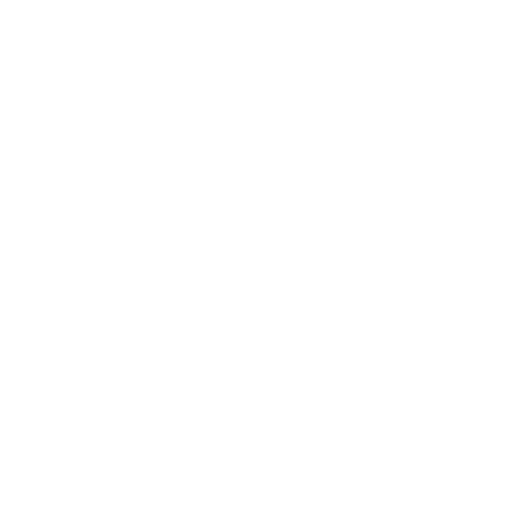
t = 0.00 s
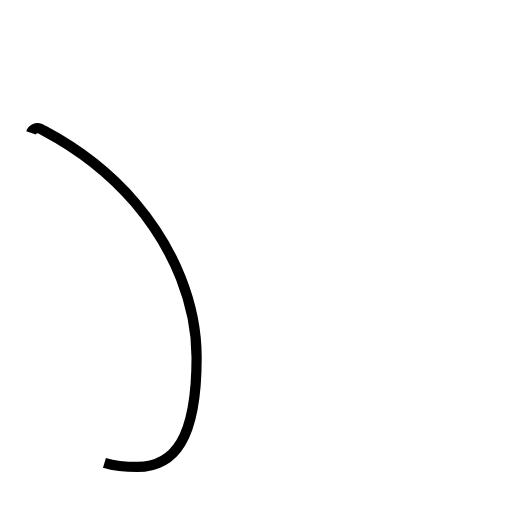
t = 1.39 s
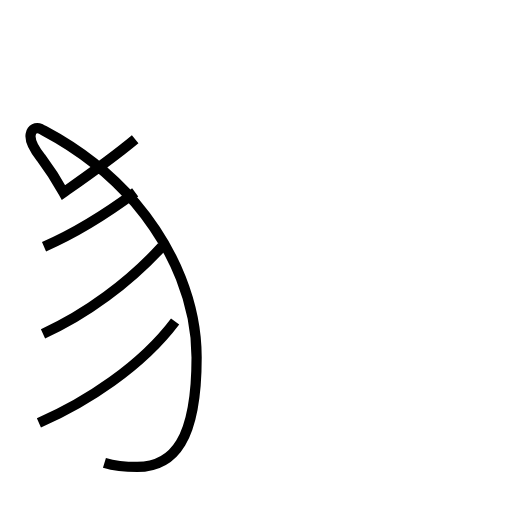
t = 3.11 s
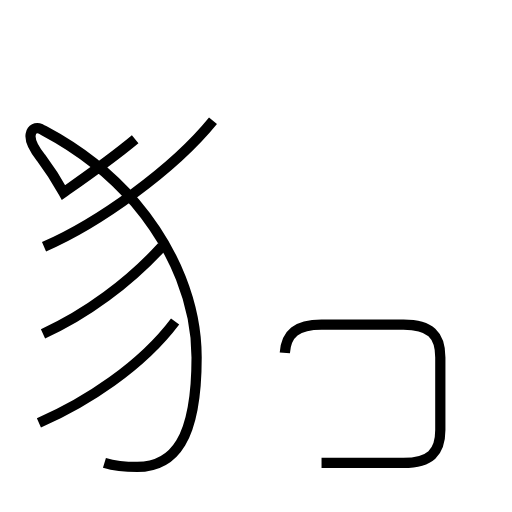
t = 4.60 s
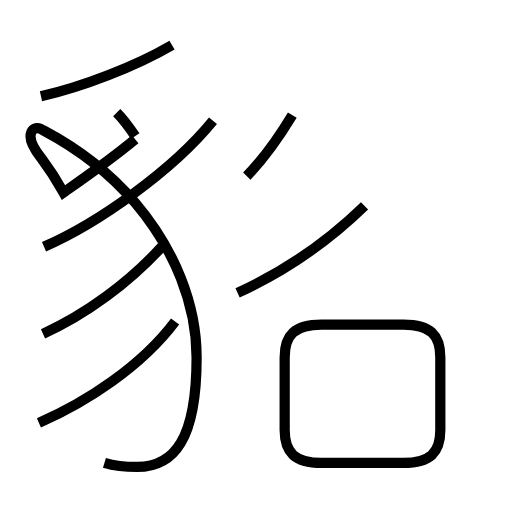
t = 6.17 s
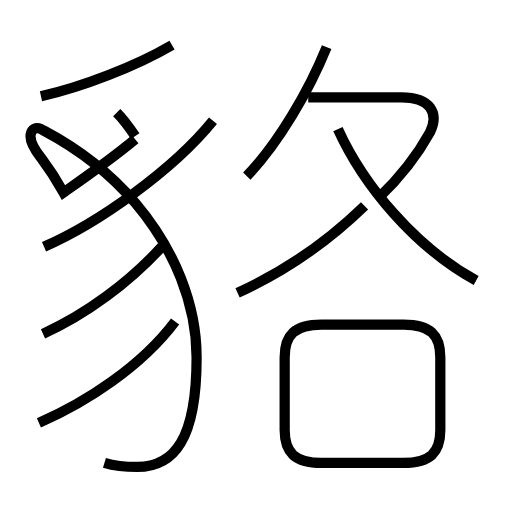
t = 7.70 s

The animated SVG that drew these frames (rendered in a browser with its animation timeline set to each time). Animation: 11 SMIL elements (animate=11); one cycle of 7.70 s.

<?xml version='1.0' encoding='utf-8'?>
<svg viewBox="0.0 -6.0 50.0 50.0" version="1.1" xmlns="http://www.w3.org/2000/svg"><rect x="-1000" y="-1000" width="2000" height="2000" stroke="white" fill="white" /><g style="fill:none;stroke:#000000;stroke-width:1"><path d="M 10.2 1.2 C 11.2 1.5 12.5 1.6 13.4 1.6 C 17.0 1.6 19.2 -1.1 19.2 -9.1 C 19.2 -14.2 17.1 -19.6 13.2 -24.2 C 9.2 -28.9 4.5 -31.1 4.0 -31.4 C 3.5 -31.6 3.1 -31.4 3.0 -30.9 C 2.9 -30.4 3.2 -29.6 4.0 -28.6 C 4.6 -27.8 5.7 -26.1 6.2 -25.2 C 8.2 -26.6 10.8 -28.4 13.2 -30.4 " transform="translate(0.0 38.0)" stroke-dasharray="61.92858459942029" stroke-dashoffset="61.92858459942029"><animate attributeName="stroke-dashoffset" from="61.92858459942029" to="0" dur="1.8578575379826086s" begin="0s" fill="freeze" /></path><path d="M 3.8 -2.7 C 8.4 -4.7 13.8 -8.2 17.1 -12.6 " transform="translate(0.0 38.0)" stroke-dasharray="16.750874805761097" stroke-dashoffset="16.750874805761097"><animate attributeName="stroke-dashoffset" from="16.750874805761097" to="0" dur="0.5025262441728329s" begin="1.8578575379826086s" fill="freeze" /></path><path d="M 4.2 -11.4 C 8.4 -13.3 12.6 -16.4 15.8 -19.9 " transform="translate(0.0 38.0)" stroke-dasharray="14.47437842779904" stroke-dashoffset="14.47437842779904"><animate attributeName="stroke-dashoffset" from="14.47437842779904" to="0" dur="0.4342313528339712s" begin="2.3603837821554414s" fill="freeze" /></path><path d="M 4.3 -19.9 C 9.6 -22.2 16.9 -27.4 20.8 -32.2 " transform="translate(0.0 38.0)" stroke-dasharray="20.73639130381439" stroke-dashoffset="20.73639130381439"><animate attributeName="stroke-dashoffset" from="20.73639130381439" to="0" dur="0.6220917391144317s" begin="2.794615134989413s" fill="freeze" /></path><path d="M 31.4 1.2 L 39.4 1.2 C 42.0 1.2 43.0 0.2 43.0 -2.0 L 43.0 -9.1 C 43.0 -11.3 42.0 -12.3 39.4 -12.3 L 31.4 -12.3 C 28.8 -12.3 27.8 -11.3 27.8 -9.1 L 27.8 -2.0 C 27.8 0.2 28.8 1.2 31.4 1.2 Z " transform="translate(0.0 38.0)" stroke-dasharray="52.54280007148646" stroke-dashoffset="52.54280007148646"><animate attributeName="stroke-dashoffset" from="52.54280007148646" to="0" dur="1.5762840021445939s" begin="3.4167068741038444s" fill="freeze" /></path><path d="M 13.2 -30.7 C 12.8 -31.3 12.0 -32.4 11.4 -33.0 " transform="translate(0.0 38.0)" stroke-dasharray="2.9242280745463005" stroke-dashoffset="2.9242280745463005"><animate attributeName="stroke-dashoffset" from="2.9242280745463005" to="0" dur="0.08772684223638902s" begin="4.992990876248438s" fill="freeze" /></path><path d="M 23.2 -15.4 C 27.6 -17.4 32.0 -20.4 35.6 -23.9 " transform="translate(0.0 38.0)" stroke-dasharray="15.10544104760847" stroke-dashoffset="15.10544104760847"><animate attributeName="stroke-dashoffset" from="15.10544104760847" to="0" dur="0.4531632314282541s" begin="5.080717718484827s" fill="freeze" /></path><path d="M 4.0 -34.6 C 8.0 -35.5 13.2 -37.5 16.8 -39.6 " transform="translate(0.0 38.0)" stroke-dasharray="13.787373208418039" stroke-dashoffset="13.787373208418039"><animate attributeName="stroke-dashoffset" from="13.787373208418039" to="0" dur="0.4136211962525412s" begin="5.533880949913081s" fill="freeze" /></path><path d="M 24.1 -26.8 C 27.2 -30.0 30.2 -35.2 31.9 -39.4 " transform="translate(0.0 38.0)" stroke-dasharray="14.897197865014297" stroke-dashoffset="14.897197865014297"><animate attributeName="stroke-dashoffset" from="14.897197865014297" to="0" dur="0.4469159359504289s" begin="5.947502146165623s" fill="freeze" /></path><path d="M 46.5 -16.6 C 40.5 -19.9 35.5 -25.9 33.0 -31.4 " transform="translate(0.0 38.0)" stroke-dasharray="20.349123781396813" stroke-dashoffset="20.349123781396813"><animate attributeName="stroke-dashoffset" from="20.349123781396813" to="0" dur="0.6104737134419044s" begin="6.394418082116052s" fill="freeze" /></path><path d="M 36.9 -24.6 C 39.0 -26.6 40.9 -29.1 42.0 -31.1 C 42.9 -33.0 42.0 -34.5 39.2 -34.5 L 30.1 -34.5" transform="translate(0.0 38.0)" stroke-dasharray="22.992001397116837" stroke-dashoffset="22.992001397116837"><animate attributeName="stroke-dashoffset" from="22.992001397116837" to="0" dur="0.689760041913505s" begin="7.004891795557956s" fill="freeze" /></path></g></svg>
